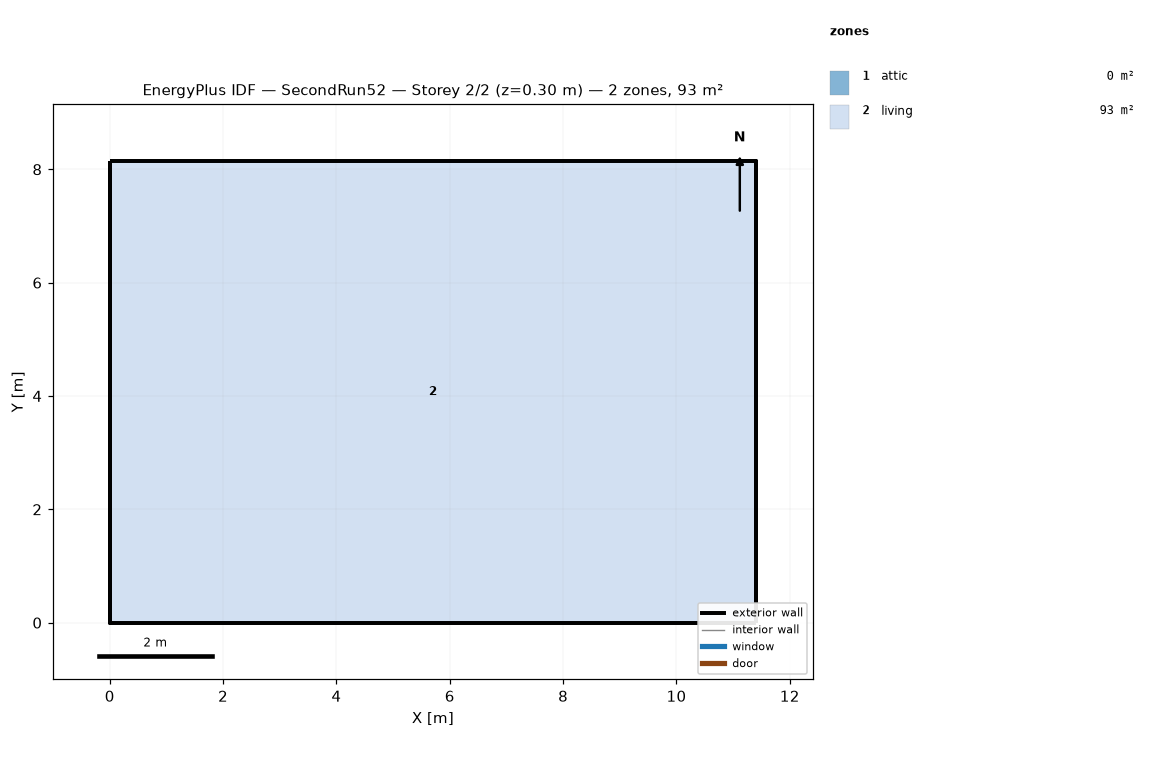
=== STOREY PLAN SPEC (per zone: floor XY polygon, exterior-wall plan segments, windows/doors) ===
zone 1: attic  (0.0 m²)
  exterior wall: (11.40, 0.00) – (11.40, 8.15) – (11.40, 4.07)  [12.2 m]
  exterior wall: (0.00, 8.15) – (0.00, 0.00) – (0.00, 4.07)  [12.2 m]
zone 2: living  (92.9 m²)
  floor: (0.00, 0.00) (0.00, 8.15) (11.40, 8.15) (11.40, 0.00)
  exterior wall: (0.00, 0.00) – (11.40, 0.00)  [11.4 m]
  exterior wall: (11.40, 0.00) – (11.40, 8.15)  [8.1 m]
  exterior wall: (11.40, 8.15) – (0.00, 8.15)  [11.4 m]
  exterior wall: (0.00, 8.15) – (0.00, 0.00)  [8.1 m]

=== DERIVED (storey summary) ===
Building: SecondRun52
Storey: 2 of 2  (floor level z = 0.30 m)
Storey gross floor area: 92.9 m²
Zones on this storey: 2
  - attic: floor 0.0 m²; exterior wall 24.4 m (11.2 m²); WWR 0.0%
  - living: floor 92.9 m²; exterior wall 39.1 m (95.3 m²); WWR 0.0%
Zone adjacency: (none detected)